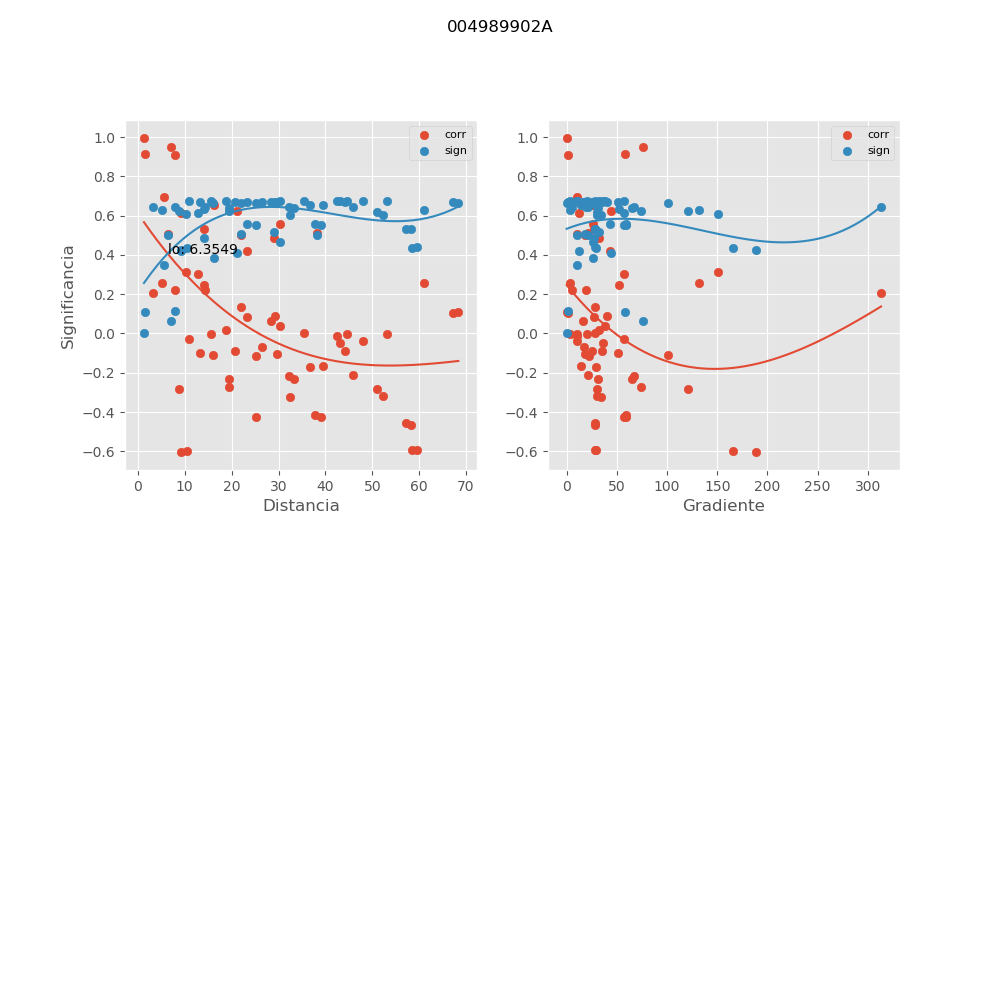

The data file committed next to this chart (first rows):
, mx_co, mx_di, mx_gr, mx_si
0, -0.6053, 9.21, 188.2, 0.4273
1, -0.5987, 10.48, 165.3, 0.4327
2, 0.4209, 23.19, 42.91, 0.555
3, -0.3242, 32.37, 34.33, 0.6036
4, -0.1674, 39.38, 14.54, 0.6556
5, 0.1051, 67.11, 1.653, 0.667
6, 0.1099, 68.34, 0.3783, 0.6663
7, -0.01495, 42.38, 10.34, 0.6743
8, -0.03688, 47.99, 10.34, 0.6736
9, -0.004206, 53.14, 3.501, 0.6745
10, 0.2589, 61.09, 2.877, 0.6293
11, 0.9972, 1.303, 0.0, 0.003779
12, 0.2459, 14.04, 52.54, 0.6337
13, 0.0858, 23.27, 26.71, 0.6695
14, 0.03768, 30.33, 38.26, 0.6735
15, -0.4635, 58.3, 27.82, 0.5296
16, -0.5918, 59.56, 28.66, 0.4382
17, -0.2311, 33.39, 65.03, 0.6385
18, -0.4244, 39.03, 57.11, 0.553
19, -0.09054, 44.21, 34.99, 0.669
20, -0.3202, 52.18, 29.84, 0.6053
21, 0.3053, 12.84, 57.46, 0.6116
22, 0.1334, 22.08, 28.15, 0.6625
23, 0.08655, 29.16, 39.8, 0.6694
24, -0.4571, 57.19, 28.36, 0.5336
25, -0.5938, 58.46, 29.2, 0.4367
26, -0.2176, 32.24, 67.35, 0.6425
27, -0.4169, 37.88, 58.84, 0.5573
28, -0.04753, 43.07, 35.92, 0.673
29, -0.2836, 51.05, 30.5, 0.6202
30, 0.6148, 9.238, 12.6, 0.4196
31, 0.6559, 16.34, 25.86, 0.3843
32, -0.004434, 44.52, 19.86, 0.6745
33, -0.2108, 45.82, 21.15, 0.6445
34, -0.2717, 19.46, 73.66, 0.6247
35, -0.4276, 25.12, 59.36, 0.5512
36, 0.5565, 30.31, 26.69, 0.4656
37, 0.5093, 38.31, 21.39, 0.4995
38, 0.9515, 7.122, 75.67, 0.06387
39, 0.003228, 35.41, 28.26, 0.6745
40, -0.1716, 36.74, 29.55, 0.6546
41, 0.3143, 10.29, 150.6, 0.6078
42, -0.1103, 15.95, 100.8, 0.6663
43, 0.6254, 21.14, 43.78, 0.4107
44, 0.4846, 29.14, 32.11, 0.5161
45, 0.06217, 28.32, 16.3, 0.6719
46, -0.1057, 29.66, 18.43, 0.6669
47, 0.2051, 3.228, 313.1, 0.6461
48, -0.2808, 8.849, 120.8, 0.6213
49, 0.5303, 14.02, 27.56, 0.4848
50, 0.5012, 22.02, 18.02, 0.5051
51, 0.9135, 1.477, 57.6, 0.1116
52, -0.1156, 25.12, 21.86, 0.6655
53, -0.2319, 19.47, 31.17, 0.6382
54, 0.2201, 14.32, 5.246, 0.6418
55, 0.5068, 6.451, 10.05, 0.5012
56, -0.06942, 26.45, 17.54, 0.6712
57, -0.08963, 20.82, 25.07, 0.6691
58, -0.004585, 15.69, 10.21, 0.6745
59, 0.2215, 7.893, 18.99, 0.6414
... 6 more rows
